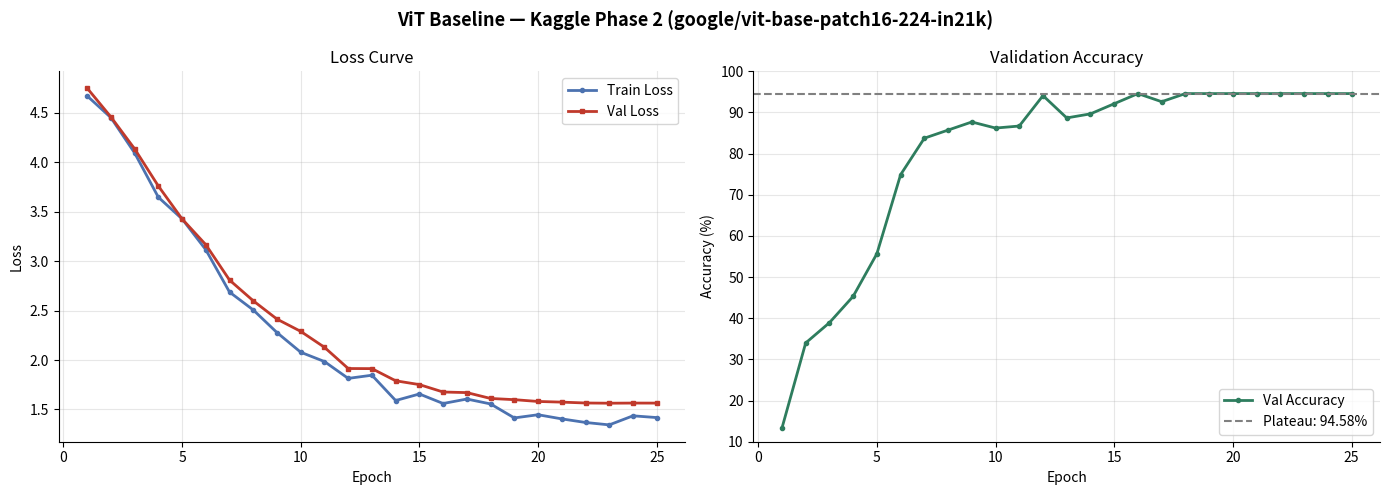

The matplotlib source for this figure:
"""
03_baseline_vit_comparison.py
==============================
Packages the ViT baseline results from Kaggle (soil_moisture_level2.ipynb)
into a structured JSON file for use in 06_evaluation.py.

No training happens here. These are the exact values from Phase 2 of the
Kaggle ViT experiment (google/vit-base-patch16-224-in21k, 25 epochs).

Run:
    python 03_baseline_vit_comparison.py

Output:
    results/vit_baseline.json
"""

import json
import os
import numpy as np
import matplotlib
matplotlib.use("Agg")
import matplotlib.pyplot as plt

# ── Output directory ──────────────────────────────────────────────────────────
RESULTS_DIR = "./results"
os.makedirs(RESULTS_DIR, exist_ok=True)

# ═════════════════════════════════════════════════════════════════════════════
# 1. TRAINING METRICS (exact values from Kaggle notebook Step 10)
# ═════════════════════════════════════════════════════════════════════════════

train_losses = [
    4.673071, 4.453415, 4.095893, 3.647770, 3.428395,
    3.116595, 2.688093, 2.507006, 2.278150, 2.079329,
    1.984986, 1.814550, 1.846718, 1.590630, 1.656840,
    1.560463, 1.605761, 1.555979, 1.414505, 1.446769,
    1.404795, 1.368590, 1.344135, 1.435816, 1.418155
]

val_losses = [
    4.751688, 4.460595, 4.137558, 3.761130, 3.428313,
    3.167595, 2.809613, 2.599695, 2.414394, 2.290302,
    2.129147, 1.914390, 1.913347, 1.790328, 1.751759,
    1.676690, 1.670827, 1.611479, 1.599333, 1.581134,
    1.574428, 1.565577, 1.563511, 1.564832, 1.564560
]

val_accuracies = [
    0.133005, 0.339901, 0.389163, 0.453202, 0.556650,
    0.748768, 0.837438, 0.857143, 0.876847, 0.862069,
    0.866995, 0.940887, 0.886700, 0.896552, 0.921182,
    0.945813, 0.926108, 0.945813, 0.945813, 0.945813,
    0.945813, 0.945813, 0.945813, 0.945813, 0.945813
]

epochs = list(range(1, 26))

# ═════════════════════════════════════════════════════════════════════════════
# 2. MODEL CONFIG (from Kaggle notebook Step 9)
# ═════════════════════════════════════════════════════════════════════════════

vit_config = {
    "model_name": "google/vit-base-patch16-224-in21k",
    "num_labels": 11,
    "patch_size": 16,
    "image_size": 224,
    "hidden_dropout_prob": 0.1,
    "attention_probs_dropout_prob": 0.1,
    "num_epochs": 25,
    "learning_rate": 2e-5,
    "weight_decay": 0.01,
    "warmup_steps": 100,
    "lr_scheduler": "cosine",
    "label_smoothing": 0.1,
    "platform": "Kaggle (T4 GPU)",
    "notes": "Phase 2 — with augmentation. No timing data recorded on Kaggle."
}

# ═════════════════════════════════════════════════════════════════════════════
# 3. SUMMARY METRICS
# ═════════════════════════════════════════════════════════════════════════════

best_epoch = val_accuracies.index(max(val_accuracies)) + 1
best_val_acc = max(val_accuracies)
final_val_acc = val_accuracies[-1]
plateau_start_epoch = 16

summary = {
    "best_val_accuracy": round(best_val_acc, 6),
    "best_val_accuracy_pct": round(best_val_acc * 100, 2),
    "final_val_accuracy": round(final_val_acc, 6),
    "plateau_start_epoch": plateau_start_epoch,
    "best_train_loss": round(min(train_losses), 6),
    "best_val_loss": round(min(val_losses), 6),
    "final_train_loss": round(train_losses[-1], 6),
    "final_val_loss": round(val_losses[-1], 6),
    "avg_epoch_time_seconds": None,
    "inference_latency_ms_per_image": None,
    "peak_gpu_memory_gb": None,
    "model_parameters_millions": 86.0,
}

# ═════════════════════════════════════════════════════════════════════════════
# 4. DATA SPLIT (from 02_data_preparation.py output)
# ═════════════════════════════════════════════════════════════════════════════

data_split = {
    "train_images": 717,
    "val_images": 203,
    "test_images": 106,
    "num_classes": 11,
    "class_labels": [f"Level {i}" for i in range(11)],
    "laser_crops_total": 1026,
    "augmentation": [
        "RandomHorizontalFlip(p=0.5)",
        "RandomVerticalFlip(p=0.5)",
        "RandomRotation(degrees=15)",
        "ColorJitter(brightness=0.3, contrast=0.3, saturation=0.2, hue=0.1)",
        "RandomResizedCrop(224, scale=(0.7,1.0))",
        "GaussianBlur(kernel_size=3)",
        "RandomAdjustSharpness(sharpness_factor=2, p=0.3)"
    ]
}

# ═════════════════════════════════════════════════════════════════════════════
# 5. ASSEMBLE AND SAVE BASELINE JSON
# ═════════════════════════════════════════════════════════════════════════════

baseline = {
    "model": "ViT",
    "config": vit_config,
    "data": data_split,
    "training_curves": {
        "epochs": epochs,
        "train_losses": train_losses,
        "val_losses": val_losses,
        "val_accuracies": val_accuracies,
    },
    "summary": summary,
}

output_path = os.path.join(RESULTS_DIR, "vit_baseline.json")
with open(output_path, "w") as f:
    json.dump(baseline, f, indent=2)

print(f"ViT baseline saved → {output_path}")

# ═════════════════════════════════════════════════════════════════════════════
# 6. PLOT TRAINING CURVES
# ═════════════════════════════════════════════════════════════════════════════

fig, axes = plt.subplots(1, 2, figsize=(14, 5))
fig.suptitle("ViT Baseline — Kaggle Phase 2 (google/vit-base-patch16-224-in21k)",
             fontsize=13, fontweight="bold")

axes[0].plot(epochs, train_losses, label="Train Loss", marker="o", markersize=3,
             color="#4C72B0", linewidth=2)
axes[0].plot(epochs, val_losses, label="Val Loss", marker="s", markersize=3,
             color="#C0392B", linewidth=2)
axes[0].set_xlabel("Epoch")
axes[0].set_ylabel("Loss")
axes[0].set_title("Loss Curve")
axes[0].legend()
axes[0].grid(True, alpha=0.3)
axes[0].spines["top"].set_visible(False)
axes[0].spines["right"].set_visible(False)

axes[1].plot(epochs, [a * 100 for a in val_accuracies],
             label="Val Accuracy", marker="o", markersize=3,
             color="#2E7D5E", linewidth=2)
axes[1].axhline(y=94.58, color="gray", linestyle="--", linewidth=1.5,
                label="Plateau: 94.58%")
axes[1].set_xlabel("Epoch")
axes[1].set_ylabel("Accuracy (%)")
axes[1].set_title("Validation Accuracy")
axes[1].set_ylim([10, 100])
axes[1].legend()
axes[1].grid(True, alpha=0.3)
axes[1].spines["top"].set_visible(False)
axes[1].spines["right"].set_visible(False)

plt.tight_layout()
fig_path = os.path.join(RESULTS_DIR, "vit_baseline_curves.png")
plt.savefig(fig_path, dpi=150, bbox_inches="tight")
plt.close()
print(f"Training curves saved → {fig_path}")

# ═════════════════════════════════════════════════════════════════════════════
# 7. PRINT SUMMARY TABLE
# ═════════════════════════════════════════════════════════════════════════════

print("\n" + "=" * 55)
print("  ViT BASELINE SUMMARY")
print("=" * 55)
print(f"  Model          : {vit_config['model_name']}")
print(f"  Parameters     : ~{summary['model_parameters_millions']}M")
print(f"  Epochs trained : {vit_config['num_epochs']}")
print(f"  Best Val Acc   : {summary['best_val_accuracy_pct']}%  (epoch {plateau_start_epoch}+)")
print(f"  Final Val Loss : {summary['final_val_loss']}")
print(f"  Train images   : {data_split['train_images']}")
print(f"  Val images     : {data_split['val_images']}")
print(f"  Test images    : {data_split['test_images']}")
print(f"  Epoch timing   : Not recorded on Kaggle")
print(f"  Inference ms   : Not recorded on Kaggle")
print("=" * 55)
print("\nMambaVision will be benchmarked against this baseline in 06_evaluation.py")
print("Speed metrics will be captured during MambaVision training in 05_training.py")
